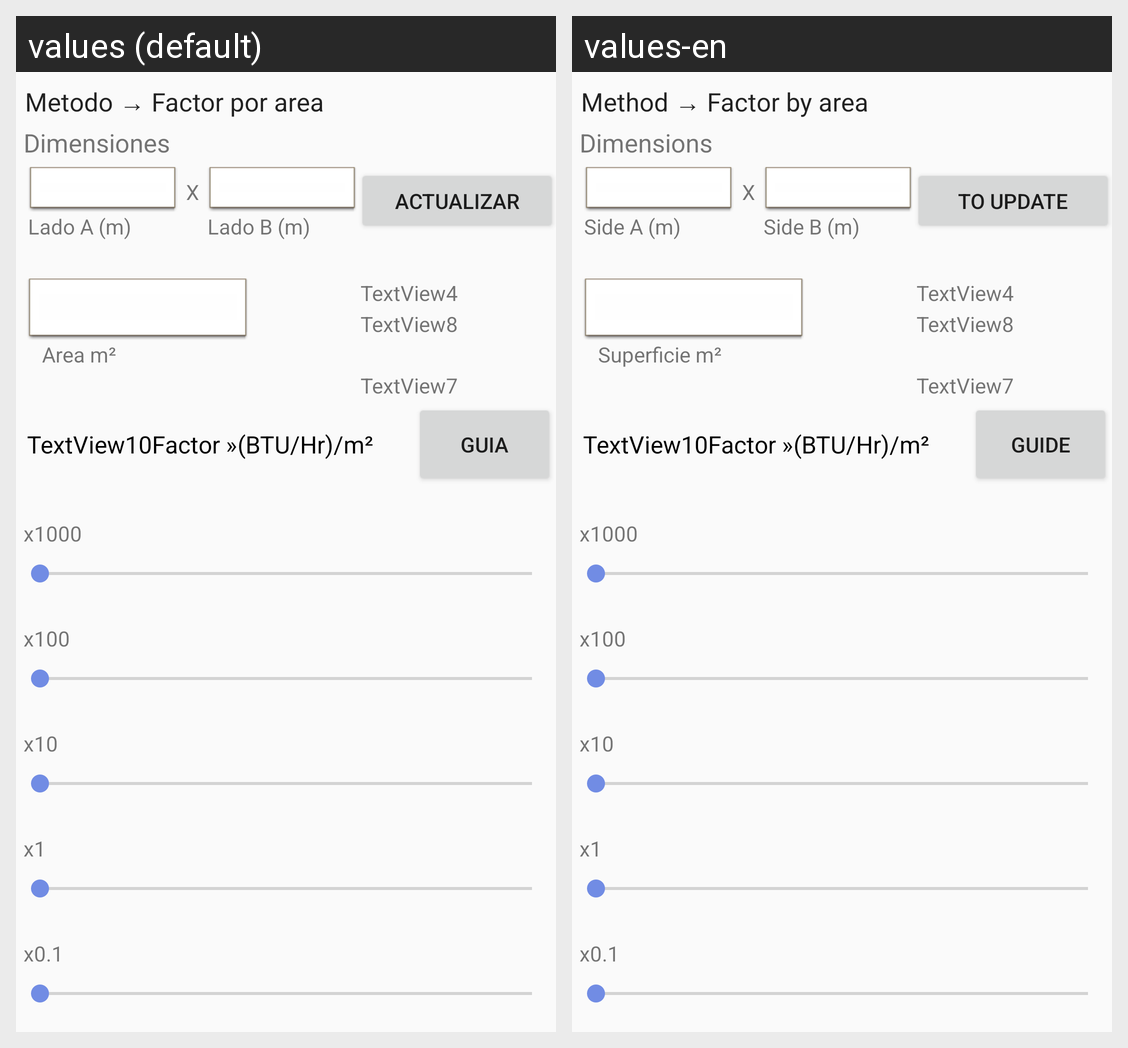

Translations of the strings shown on this Android screen, per locale in the grid:
Android screen res/layout/activity_carga_termica.xml rendered under 2 locales, left to right: values (default), values-en. Device: Nexus 5 (rendered at 1080×1920; each locale shown at half size, 540×960, under a caption strip naming it); theme havactoolstheme.
Strings drawn on this screen, with the default value and each locale's value (text and hints the layout hard-codes, and strings that could not be matched under every locale, appear in the picture but are not listed):

tituloCargaTermica
  values: Metodo → Factor por area
  values-en: Method → Factor by area

dimensiones
  values: Dimensiones
  values-en: Dimensions

ladoA
  values: Lado A (m)
  values-en: Side A (m)

ladoB
  values: Lado B (m)
  values-en: Side B (m)

actualizar
  values: ACTUALIZAR
  values-en: TO UPDATE

aream2
  values: Area m²
  values-en: Superficie m²

factorBTUm2
  values: Factor »(BTU/Hr)/m²
  values-en: Factor »(BTU/Hr)/m²

guia
  values: GUIA
  values-en: GUIDE
